Photos from the image-classification dataset "Use" in the GitHub repository avocardio/resnet_vs_convnext. Its 101 classes are: African emerald cuckoo, African oyster catcher, Altamira yellowthroat, Andean siskin, ashy thrushbird, azure tit, bald ibis, band tailed guan, banded stilt, bar-tailed godwit, bird of paradise, black skimmer, black swan, black tail crake, black throated bushtit, blue coau, Bornean bristlehead, Bornean leafbird, Bornean pheasant, Brandt cormorant, bulwers pheasant, California gull, California quail, Cape glossy starling, cassowary, chara de collar, Chinese bamboo partridge, chipping sparrow, cinnamon attila, cinnamon flycatcher, cinnamon teal, common loon, crested auklet, crested coua, crested kingfisher, crested oropendola, crow, crowned pigeon, eared pitta, emu, Enggano myna, Eurasian golden oriole, flame bowerbird, frigate, gambels QUAIL, golden eagle, golden pheasant, golden pipit, gray kingbird, gray partridge, great jacamar, groove billed ani, gurneys PITTA, gyrfalcon, hammerkop, Hawaiian goose, helmet vanga, horned guan, horned sungem, inca tern, iwi, Java sparrow, kakapo, lark bunting, lazuli bunting, little auk, long-eared owl, Malabar hornbill, Mikado pheasant, northern cardinal, northern goshawk, northern shoveler, ocellated turkey, Okinawa rail, oriental bay owl, ostrich, palila, parakett akulet, pelican, purple martin, red headed duck, red winged blackbird, regent bowerbird, roadrunner, rough legged buzzard, Sumatran thrush, scarlet macaw, smiths longspur, spangled cotinga, steamer duck, striped swallow, superb starling, takahe, Tasmanian hen, teal duck, tropical kingbird, umbrella BIRD, Victoria crowned pigeon, white necked raven, white throated bee eater, yellow bellied flowerpecker.

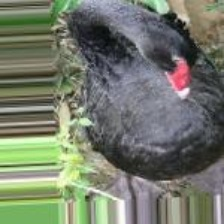
Label: black swan

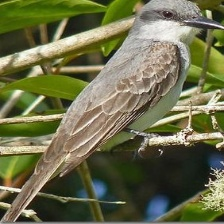
Label: gray kingbird

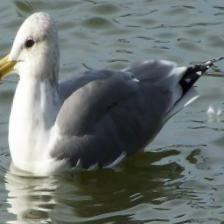
Label: California gull

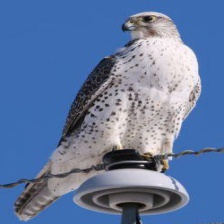
Label: gyrfalcon

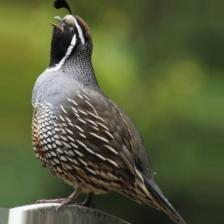
Label: California quail

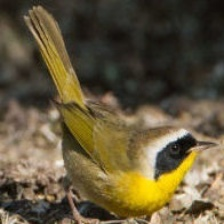
Label: Altamira yellowthroat
